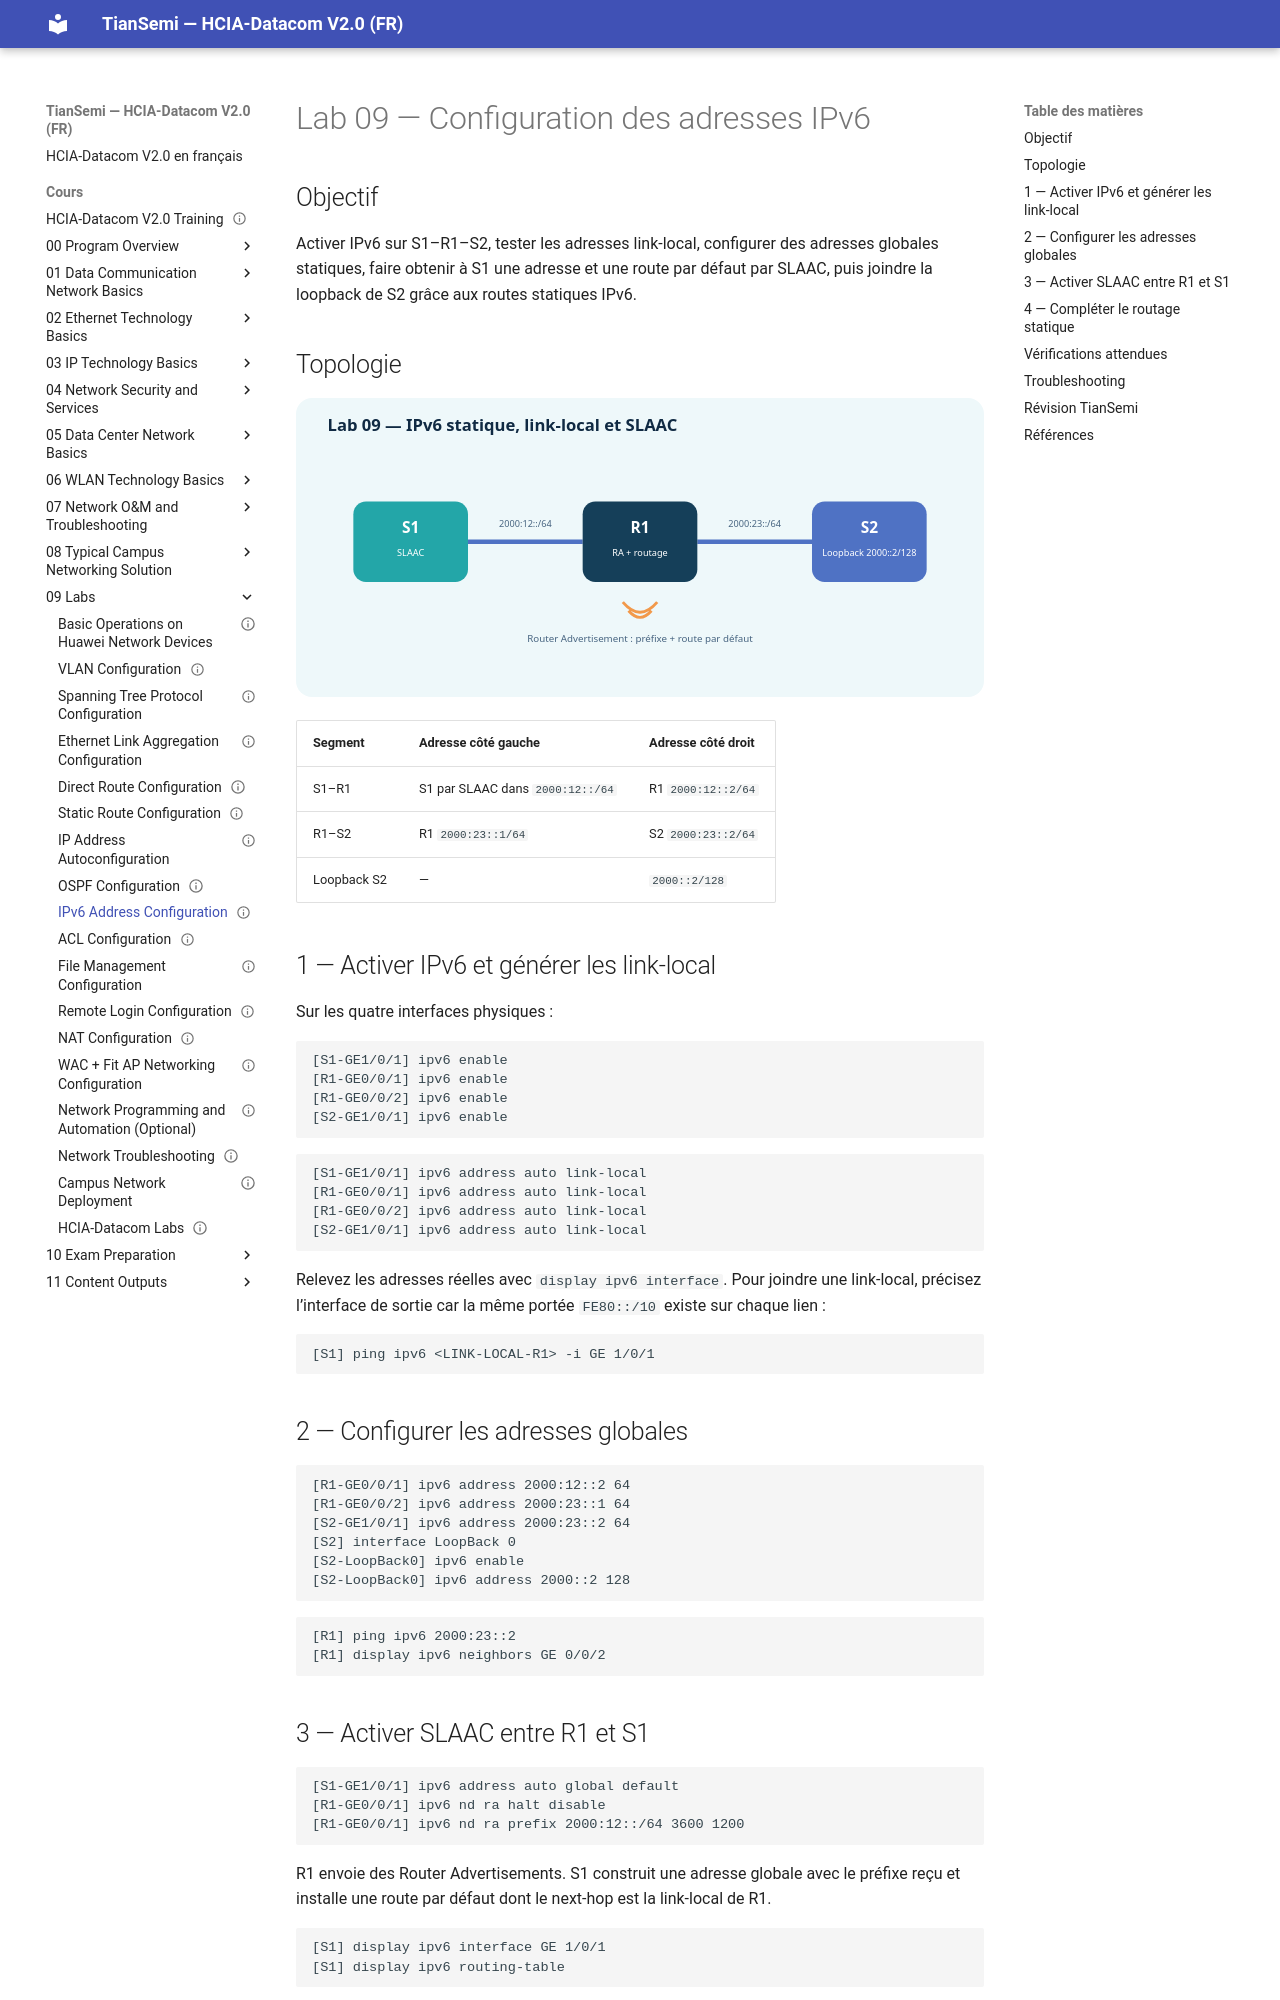

repository: tiansemi/hcia-datacom-fr · page: cours/09 Labs/09 IPv6 Address Configuration/index.html · generator: mkdocs

---
id: HUA-HCIA-LAB-009
title: "IPv6 Address Configuration"
official_title: "IPv6 Address Configuration"
category: "Huawei HCIA-Datacom Lab"
domain: "Datacom"
vendor: "Huawei"
certification: "HCIA-Datacom"
version: "V2.0"
difficulty: "intermediate"
status: "draft"
author: "MOULO OHOLO Jean Noel"
reviewed: false
created: 2026-08-11
updated: 2026-08-11
module: "09 Labs"
type: "lab"
source: "HCIA-Datacom V2.0 Lab Guide"
source_pages: "PDF 125-135 (guide pages 123-133)"
lab_required: true
tags: [huawei, hcia, datacom, lab, ipv6, link-local, slaac, router-advertisement, static-route]
devices: [S1, R1, S2]
commands: [ipv6 enable, ipv6 address, ipv6 address auto, ipv6 nd ra, ipv6 route-static, ping ipv6]
publication_status: "not-started"
site_url:
---

# Lab 09 — Configuration des adresses IPv6

## Objectif

Activer IPv6 sur S1–R1–S2, tester les adresses link-local, configurer des adresses globales statiques, faire obtenir à S1 une adresse et une route par défaut par SLAAC, puis joindre la loopback de S2 grâce aux routes statiques IPv6.

## Topologie

![Chaîne IPv6 entre S1, R1 et S2](<../../assets/diagrammes/09 Labs/lab09-ipv6-topology-fr.svg>)

| Segment | Adresse côté gauche | Adresse côté droit |
| --- | --- | --- |
| S1–R1 | S1 par SLAAC dans `2000:12::/64` | R1 `2000:12::2/64` |
| R1–S2 | R1 `2000:23::1/64` | S2 `2000:23::2/64` |
| Loopback S2 | — | `2000::2/128` |

## 1 — Activer IPv6 et générer les link-local

Sur les quatre interfaces physiques :

```text
[S1-GE1/0/1] ipv6 enable
[R1-GE0/0/1] ipv6 enable
[R1-GE0/0/2] ipv6 enable
[S2-GE1/0/1] ipv6 enable
```

```text
[S1-GE1/0/1] ipv6 address auto link-local
[R1-GE0/0/1] ipv6 address auto link-local
[R1-GE0/0/2] ipv6 address auto link-local
[S2-GE1/0/1] ipv6 address auto link-local
```

Relevez les adresses réelles avec `display ipv6 interface`. Pour joindre une link-local, précisez l’interface de sortie car la même portée `FE80::/10` existe sur chaque lien :

```text
[S1] ping ipv6 <LINK-LOCAL-R1> -i GE 1/0/1
```

## 2 — Configurer les adresses globales

```text
[R1-GE0/0/1] ipv6 address 2000:12::2 64
[R1-GE0/0/2] ipv6 address 2000:23::1 64
[S2-GE1/0/1] ipv6 address 2000:23::2 64
[S2] interface LoopBack 0
[S2-LoopBack0] ipv6 enable
[S2-LoopBack0] ipv6 address 2000::2 128
```

```text
[R1] ping ipv6 2000:23::2
[R1] display ipv6 neighbors GE 0/0/2
```
